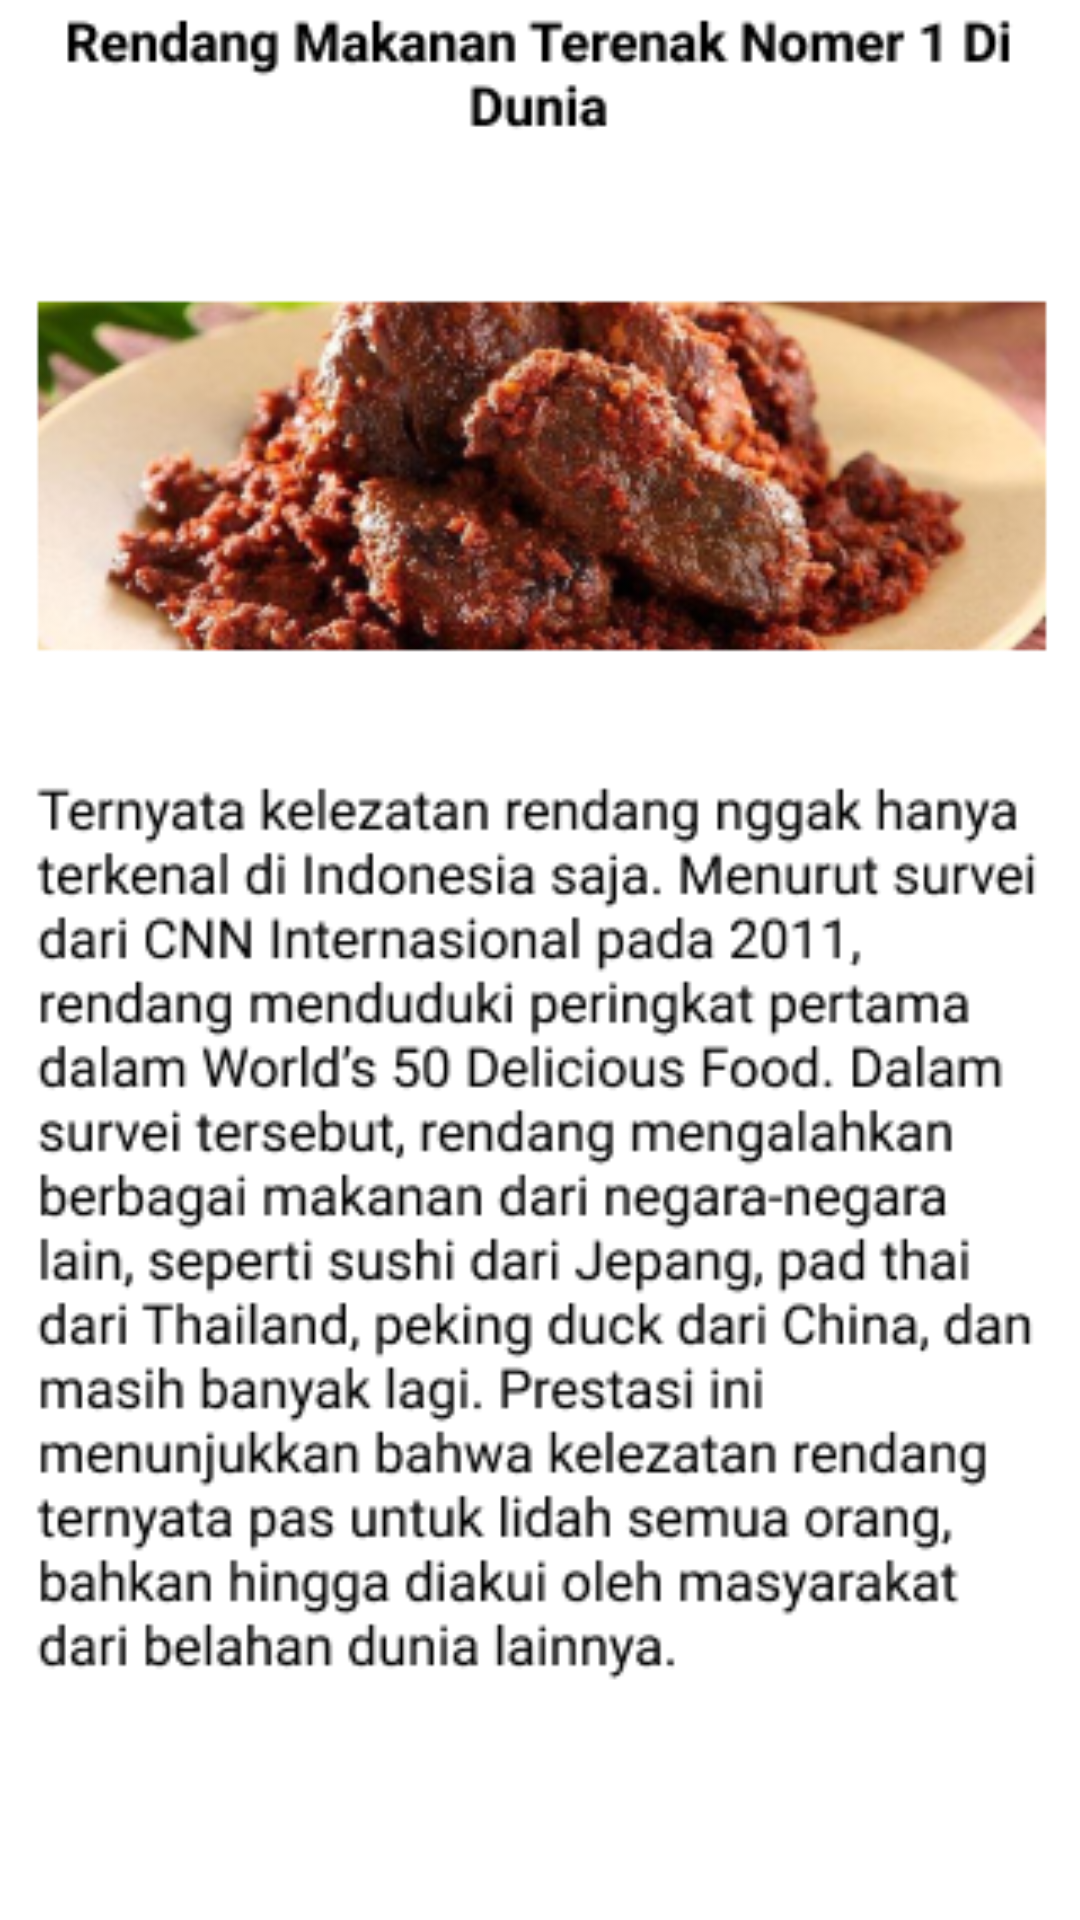

Here is an Android app screen rendered from its layout file. Give the layout XML and the strings, colors and styles it references.
<!-- AndroidManifest.xml: application theme Theme.GithubUser -->
<!-- res/layout/activity_berita.xml -->
<?xml version="1.0" encoding="utf-8"?>

<androidx.constraintlayout.widget.ConstraintLayout xmlns:android="http://schemas.android.com/apk/res/android"
    xmlns:app="http://schemas.android.com/apk/res-auto"
    xmlns:tools="http://schemas.android.com/tools"
    android:layout_width="match_parent"
    android:layout_height="match_parent"
    tools:context=".berita">

    <ImageView
        android:id="@+id/imageView3"
        android:layout_width="406dp"
        android:layout_height="729dp"
        app:layout_constraintBottom_toBottomOf="parent"
        app:layout_constraintEnd_toEndOf="parent"
        app:layout_constraintHorizontal_bias="0.421"
        app:layout_constraintStart_toStartOf="parent"
        app:layout_constraintTop_toTopOf="parent"
        app:srcCompat="@drawable/berita" />
</androidx.constraintlayout.widget.ConstraintLayout>
<!-- resources referenced by this layout -->
<resources>
  <!-- drawable berita: png bitmap (drawable, 109808 bytes) -->
  <style name="Theme.GithubUser" parent="Theme.MaterialComponents.Light.NoActionBar">
          
          <item name="colorPrimary">@color/kulinerin_theme</item>
          <item name="colorPrimaryVariant">@color/kulinerin_color</item>
          <item name="colorOnPrimary">@color/white</item>
          
          <item name="colorSecondary">@color/teal_200</item>
          <item name="colorSecondaryVariant">@color/teal_700</item>
          <item name="colorOnSecondary">@color/black</item>
          
          <item name="android:statusBarColor" tools:targetApi="l">?attr/colorPrimaryVariant</item>
          
      </style>
  <color name="kulinerin_theme">#FF5959</color>
  <color name="kulinerin_color">#FCAEAE</color>
  <color name="white">#FFFFFFFF</color>
  <color name="teal_200">#FF03DAC5</color>
  <color name="teal_700">#FF018786</color>
  <color name="black">#FF000000</color>
</resources>
